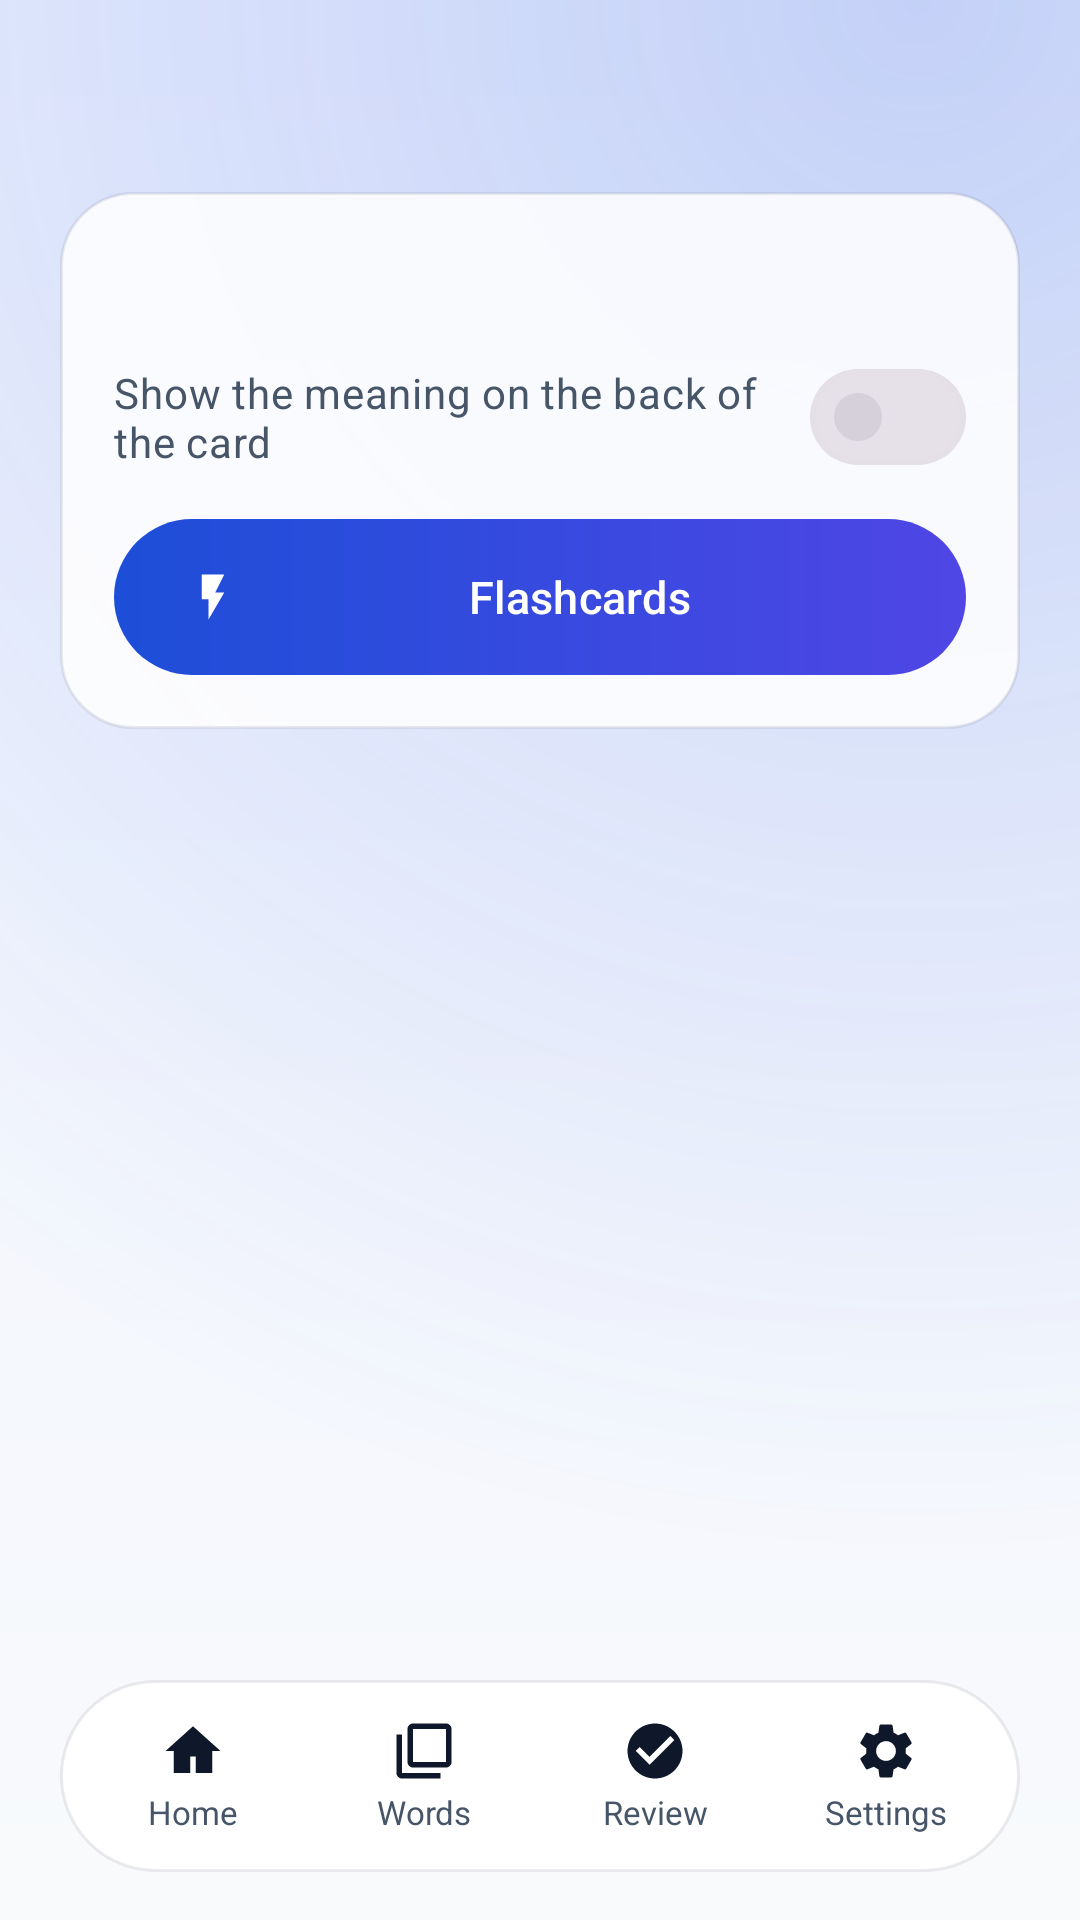

This screen was rendered from an Android layout file. Write that file and the resources it references.
<!-- AndroidManifest.xml: application theme Theme.LumenRead -->
<!-- res/layout/activity_list.xml -->
<?xml version="1.0" encoding="utf-8"?>
<FrameLayout xmlns:android="http://schemas.android.com/apk/res/android"
    xmlns:app="http://schemas.android.com/apk/res-auto"
    android:layout_width="match_parent" android:layout_height="match_parent">
    <LinearLayout android:layout_width="match_parent" android:layout_height="match_parent"
        android:orientation="vertical" android:fitsSystemWindows="true">
        <com.google.android.material.appbar.MaterialToolbar
            android:id="@+id/toolbar" android:layout_width="match_parent"
            android:layout_height="?attr/actionBarSize" android:background="@android:color/transparent" />
        <LinearLayout android:layout_width="match_parent" android:layout_height="wrap_content"
            android:orientation="vertical" android:layout_marginStart="20dp" android:layout_marginEnd="20dp"
            style="@style/Glass">
            <TextView android:id="@+id/stat" android:layout_width="match_parent"
                android:layout_height="wrap_content" style="@style/Text.Title" />
            <com.google.android.material.materialswitch.MaterialSwitch
                android:id="@+id/glossSwitch" android:layout_width="match_parent"
                android:layout_height="wrap_content" android:text="@string/show_gloss_back"
                android:textColor="@color/text2" android:layout_marginTop="6dp" />
            <com.google.android.material.button.MaterialButton
                android:id="@+id/flashBtn" style="@style/Button.Gradient" android:layout_width="match_parent"
                android:layout_height="wrap_content" android:layout_marginTop="10dp"
                android:text="@string/flashcards" app:icon="@drawable/ic_bolt" />
        </LinearLayout>
        <FrameLayout android:layout_width="match_parent" android:layout_height="0dp" android:layout_weight="1">
            <androidx.recyclerview.widget.RecyclerView android:id="@+id/list"
                android:layout_width="match_parent" android:layout_height="match_parent"
                android:paddingStart="20dp" android:paddingEnd="20dp" android:paddingTop="14dp"
                android:paddingBottom="100dp" android:clipToPadding="false" />
            <TextView android:id="@+id/empty" android:layout_width="match_parent"
                android:layout_height="wrap_content" android:text="@string/vocab_empty"
                android:gravity="center" android:padding="32dp" android:visibility="gone"
                style="@style/Text.Body" />
        </FrameLayout>
    </LinearLayout>
    <include layout="@layout/view_navbar" />
</FrameLayout>
<!-- res/layout/view_navbar.xml (included above) -->
<?xml version="1.0" encoding="utf-8"?>
<LinearLayout xmlns:android="http://schemas.android.com/apk/res/android"
    android:id="@+id/navbar" android:layout_width="match_parent" android:layout_height="64dp"
    android:layout_gravity="bottom" android:layout_marginStart="20dp" android:layout_marginEnd="20dp"
    android:layout_marginBottom="16dp" android:orientation="horizontal" android:gravity="center"
    android:background="@drawable/bg_glass_pill" android:elevation="12dp" android:padding="6dp">
    <LinearLayout android:id="@+id/navHome" style="@style/NavItem">
        <ImageView style="@style/NavIcon" android:src="@drawable/ic_home" android:importantForAccessibility="no" />
        <TextView style="@style/NavLabel" android:text="@string/nav_home" />
    </LinearLayout>
    <LinearLayout android:id="@+id/navWords" style="@style/NavItem">
        <ImageView style="@style/NavIcon" android:src="@drawable/ic_cards" android:importantForAccessibility="no" />
        <TextView style="@style/NavLabel" android:text="@string/nav_words" />
    </LinearLayout>
    <LinearLayout android:id="@+id/navReview" style="@style/NavItem">
        <ImageView style="@style/NavIcon" android:src="@drawable/ic_check" android:importantForAccessibility="no" />
        <TextView style="@style/NavLabel" android:text="@string/nav_review" />
    </LinearLayout>
    <LinearLayout android:id="@+id/navSettings" style="@style/NavItem">
        <ImageView style="@style/NavIcon" android:src="@drawable/ic_settings" android:importantForAccessibility="no" />
        <TextView style="@style/NavLabel" android:text="@string/nav_settings" />
    </LinearLayout>
</LinearLayout>
<!-- resources referenced by this layout -->
<resources>
  <color name="text2">#475569</color>
  <!-- drawable bg_glass_pill (drawable) -->
  <?xml version="1.0" encoding="utf-8"?>
  <shape xmlns:android="http://schemas.android.com/apk/res/android">
      <solid android:color="@color/glass_strong" />
      <stroke android:width="1dp" android:color="@color/glass_stroke" />
      <corners android:radius="999dp" />
  </shape>
  <string name="flashcards">Flashcards</string>
  <string name="nav_home">Home</string>
  <string name="nav_review">Review</string>
  <string name="nav_settings">Settings</string>
  <string name="nav_words">Words</string>
  <string name="show_gloss_back">Show the meaning on the back of the card</string>
  <string name="vocab_empty">No words yet. Tap a word while reading and it is saved here.</string>
  <style name="Glass" parent="">
          <item name="android:background">@drawable/bg_glass</item>
          <item name="android:padding">18dp</item>
      </style>
  <style name="NavIcon" parent="">
          <item name="android:layout_width">22dp</item>
          <item name="android:layout_height">22dp</item>
      </style>
  <style name="Text.Body" parent="">
          <item name="android:textSize">15sp</item>
          <item name="android:textColor">@color/text2</item>
      </style>
  <style name="Text.Title" parent="">
          <item name="android:textSize">20sp</item>
          <item name="android:fontFamily">sans-serif-medium</item>
          <item name="android:textColor">@color/text</item>
      </style>
  <color name="glass_strong">#F2FFFFFF</color>
  <color name="glass_stroke">#140F172A</color>
  <!-- drawable bg_glass (drawable) -->
  <?xml version="1.0" encoding="utf-8"?>
  <shape xmlns:android="http://schemas.android.com/apk/res/android">
      <solid android:color="@color/glass" />
      <stroke android:width="1dp" android:color="@color/glass_stroke" />
      <corners android:radius="24dp" />
  </shape>
  <color name="text">#0F172A</color>
  <color name="primary">#1D4ED8</color>
  <color name="glass_selected">#1A1D4ED8</color>
  <color name="accent">#F59E0B</color>
  <color name="ink">#0F172A</color>
  <color name="surface">#F4F6FB</color>
  <color name="card">#FFFFFF</color>
  <color name="bg_bottom">#F8FAFC</color>
  <style name="Shape.Pill" parent="">
          <item name="cornerFamily">rounded</item>
          <item name="cornerSize">50%</item>
      </style>
  <style name="Shape.Card" parent="">
          <item name="cornerFamily">rounded</item>
          <item name="cornerSize">24dp</item>
      </style>
  <style name="ThemeOverlay.LumenRead.Dialog" parent="ThemeOverlay.Material3.MaterialAlertDialog">
          <item name="shapeAppearanceOverlay">@style/Shape.Dialog</item>
          <item name="colorSurface">@color/card</item>
          <item name="colorSurfaceContainerHigh">@color/card</item>
      </style>
  <style name="ThemeOverlay.LumenRead.Sheet" parent="ThemeOverlay.Material3.BottomSheetDialog">
          <item name="bottomSheetStyle">@style/LumenRead.Sheet</item>
      </style>
  <color name="glass">#D9FFFFFF</color>
  <color name="bg_top">#EEF2FF</color>
  <color name="glow">#331D4ED8</color>
  <style name="Shape.Dialog" parent="">
          <item name="cornerFamily">rounded</item>
          <item name="cornerSize">28dp</item>
      </style>
  <style name="LumenRead.Sheet" parent="Widget.Material3.BottomSheet.Modal">
          <item name="backgroundTint">@color/card</item>
          <item name="shapeAppearance">@style/Shape.Sheet</item>
      </style>
  <style name="Shape.Sheet" parent="">
          <item name="cornerFamily">rounded</item>
          <item name="cornerSizeTopLeft">28dp</item>
          <item name="cornerSizeTopRight">28dp</item>
          <item name="cornerSizeBottomLeft">0dp</item>
          <item name="cornerSizeBottomRight">0dp</item>
      </style>
</resources>
